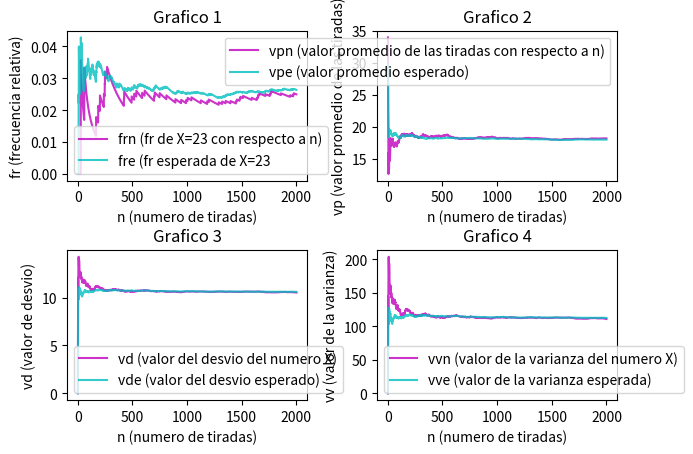
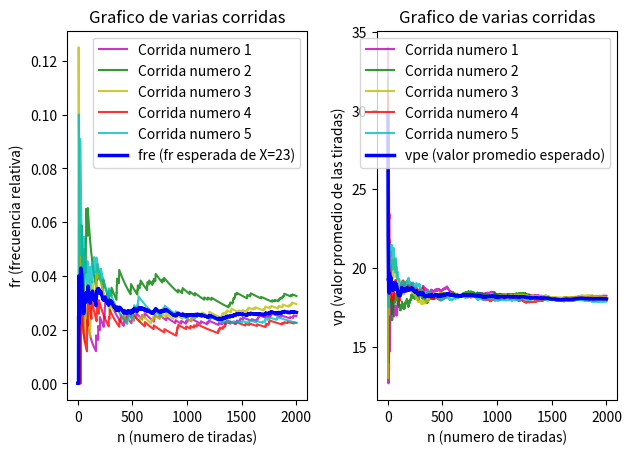
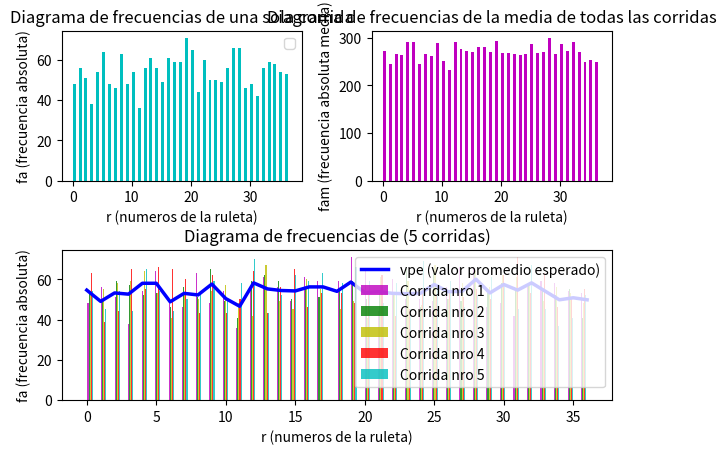

Generate these figures, in order, with matplotlib:
import numpy as np 
from matplotlib import pyplot as p
import math

def casos_favorables(lista, nro):
  casos_fav = 0
  for nro_random in lista:
    if nro == nro_random:
      casos_fav =  casos_fav + 1
  return casos_fav

def promedio(lista):
  return np.mean(lista)

def grafica_curva(X,Y,legenda,color):
  p.plot(X,Y,c=color, label = legenda, alpha=0.8)

def grafica_decorado(xlbl,ylbl,titulo):
  p.xlabel(xlbl) 
  p.ylabel(ylbl)
  p.title(titulo)
  p.legend(loc='best')
  

def agrandar():
  p.figure(figsize=(20, 8))

X = []
Y_graf1 = []
Y_graf2 = []
Y_graf3 = []
Y_graf4 = []
Y_graf5 = []

lista_nros_random = []
corridas = []
total_numeros = []

#============== VARIABLES DE ENTRADA ==============#
nro_max_tiradas = 2000
cant_nros_ruleta = 37
cant_corridas = 5
#==================================================#
nro_X = np.random.randint(cant_nros_ruleta)

for i in range(cant_corridas):

  lista_nros_random = []
  lista_fr_actuales = []
  lista_promedio_actuales = []
  lista_desvios_actuales = []
  lista_varianza_actuales = []

  for nro_tiradas in range(1,nro_max_tiradas + 1):

    nro_random = np.random.randint(0,cant_nros_ruleta)
    lista_nros_random.append(nro_random)

    #============== GRAFICO 1==============#
    frec_relativa = casos_favorables(lista_nros_random,nro_X) / nro_tiradas
    lista_fr_actuales.append(frec_relativa)

    #============== GRAFICO 2==============#
    lista_promedio_actuales.append(promedio(lista_nros_random))

    #============== GRAFICO 3==============#
    desvio_de_X = np.std(lista_nros_random)
    lista_desvios_actuales.append(desvio_de_X)

    #============== GRAFICO 4==============#
    varianza_de_X = np.var(lista_nros_random)
    lista_varianza_actuales.append(varianza_de_X)

    total_numeros.append(nro_random)

  corridas.append(lista_nros_random)

  Y_graf1.append(lista_fr_actuales)
  Y_graf2.append(lista_promedio_actuales)
  Y_graf3.append(lista_desvios_actuales)
  Y_graf4.append(lista_varianza_actuales)

# Listas a utilizar
fr_esperada = []
prom_esperado = []
desvio_esperado = []
varianza_esperada = []
fr_absoluta_esp = []

for i in range(nro_max_tiradas) :
  fr_esperada.append(np.mean([x[i] for x in Y_graf1]))
  prom_esperado.append(np.mean([x[i] for x in Y_graf2]))
  desvio_esperado.append(np.mean([x[i] for x in Y_graf3]))
  varianza_esperada.append(np.mean([x[i] for x in Y_graf4]))
  
fr_absoluta_esp = []

for i in range(cant_nros_ruleta):
  casos_fav = []
  for j in range(cant_corridas):
    casos_fav.append(casos_favorables(corridas[j],i))
  fr_absoluta_esp.append(promedio(casos_fav))

valor_prom_esperado = np.mean(corridas)
desvio = math.fabs(nro_X - valor_prom_esperado)
varianza = desvio * desvio
media_total = nro_max_tiradas/cant_nros_ruleta
xlabel = "n (numero de tiradas)"
colores = ["m","g","y","r","c"] * round(cant_corridas / 5)
X = np.arange(1,nro_max_tiradas + 1)

fig1 = p.figure("Graficas de una sola corrida")
fig1.subplots_adjust(hspace=0.46, wspace=0.29, left=0.09, right=0.95)

#================================GRAFICO 1====================================================#
fig1.add_subplot(2,2,1)
grafica_curva(X,Y_graf1[0],"frn (fr de X="+str(nro_X)+" con respecto a n)","m")
grafica_curva(X,fr_esperada,"fre (fr esperada de X="+str(nro_X),"c")
grafica_decorado(xlabel,"fr (frecuencia relativa)","Grafico 1")

#================================GRAFICO 2====================================================#
fig1.add_subplot(2,2,2)
grafica_curva(X,Y_graf2[0],"vpn (valor promedio de las tiradas con respecto a n)","m")
grafica_curva(X,prom_esperado,"vpe (valor promedio esperado)","c")
grafica_decorado(xlabel,"vp (valor promedio de las tiradas)","Grafico 2")
#================================GRAFICO 3====================================================#
fig1.add_subplot(2,2,3)
grafica_curva(X,Y_graf3[0],"vd (valor del desvio del numero X)","m")
grafica_curva(X,desvio_esperado,"vde (valor del desvio esperado)","c")
grafica_decorado(xlabel,"vd (valor de desvio)","Grafico 3")
#================================GRAFICO 4====================================================#
fig1.add_subplot(2,2,4)
grafica_curva(X,Y_graf4[0],"vvn (valor de la varianza del numero X)","m")
grafica_curva(X,varianza_esperada,"vve (valor de la varianza esperada)","c")
grafica_decorado(xlabel,"vv (valor de la varianza)","Grafico 4")
p.show()
#=============================================================================================#
fig1 = p.figure("Graficas de varias sola corrida")
fig1.subplots_adjust(hspace=0.46, wspace=0.29, left=0.09, right=0.95)
#================================GRAFICO 5 - VARIAS CORRIDAS PARA LA FRECUENCIA===============#
fig1.add_subplot(1,2,1)
for i in range(cant_corridas):
  grafica_curva(X,Y_graf1[i],"Corrida numero "+str(i+1),colores[i])

p.plot(X,fr_esperada,c="b", label = "fre (fr esperada de X="+str(nro_X)+")", linewidth=2.5)
grafica_decorado(xlabel,"fr (frecuencia relativa)","Grafico de varias corridas")

#================================GRAFICO 6 - VARIAS CORRIDAS PARA LA MEDIA====================#
fig1.add_subplot(1,2,2)
for i in range(cant_corridas):
  grafica_curva(X,Y_graf2[i],"Corrida numero "+str(i+1),colores[i])

p.plot(X,prom_esperado,c="b", label = "vpe (valor promedio esperado)", linewidth=2.5)
grafica_decorado(xlabel,"vp (valor promedio de las tiradas)","Grafico de varias corridas")
p.show()
#=============================================================================================#
fig1 = p.figure("Diagramas de barra")
fig1.subplots_adjust(hspace=0.46, wspace=0.29, left=0.09, right=0.95)
#================================DIAGRAMAS DE BARRA===========================================#
#Una sola corrida
fig1.add_subplot(2,2,1)
p.hist(corridas[0],cant_nros_ruleta*2,(0,cant_nros_ruleta),color="c")
grafica_decorado("r (numeros de la ruleta)","fa (frecuencia absoluta)","Diagrama de frecuencias de una sola corrida")

#=======================DIAGRAMAS DE BARRA CON VARIAS CORRIDAS===============================#
fig1.add_subplot(2,1,2)
p.hist(corridas,(cant_nros_ruleta*2),(0,cant_nros_ruleta - 1),color=colores, alpha=0.8)
p.plot(range(cant_nros_ruleta),fr_absoluta_esp,c="b", label = "vpe (valor promedio esperado)", linewidth=2.5)

legendas = []
legendas.append("vpe (valor promedio esperado)")
legendas = legendas + [f"Corrida nro {i}" for i in range(1,6)]
p.legend(legendas)

p.xlabel("r (numeros de la ruleta)")
p.ylabel("fa (frecuencia absoluta)")
p.title("Diagrama de frecuencias de ("+str(cant_corridas)+" corridas)")

#==================DIAGRAMAS DE BARRA DE MEDIA DE TODAS LAS CORRIDAS========================#
fig1.add_subplot(2,2,2)
p.hist(total_numeros,cant_nros_ruleta*2,(0,cant_nros_ruleta),color="m")
p.title("Diagrama de frecuencias de la media de todas las corridas")

p.xlabel("r (numeros de la ruleta)")
p.ylabel("fam (frecuencia absoluta media)")
p.show()

